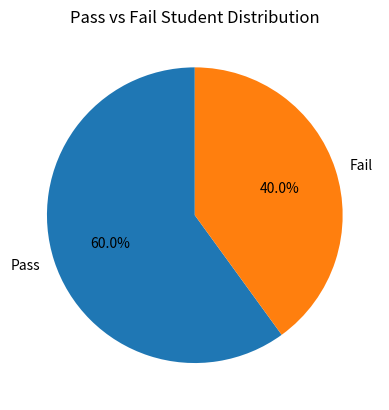

Python code for this plot:
#8. Pie Chart with Conditional Data 
'''Scenario: 
scores = np.array([40, 60, 80, 30, 90]) 
Task: 
● Categorize into: 
○ Pass (>50) 
○ Fail (<=50) 
● Count using NumPy/Pandas 
● Plot pie chart for Pass vs Fail
'''
import numpy as np
import pandas as pd
import matplotlib.pyplot as plt

# Step 1: Student scores
scores = np.array([40, 60, 80, 30, 90])

# Step 2: Categorize Pass and Fail
pass_count = np.sum(scores > 50)
fail_count = np.sum(scores <= 50)

# Step 3: Create categories
categories = ["Pass", "Fail"]

# Step 4: Store counts
counts = [pass_count, fail_count]

# Step 5: Print results
print("Pass Students:", pass_count)
print("Fail Students:", fail_count)

# Step 6: Create DataFrame
df = pd.DataFrame({
    "Category": categories,
    "Count": counts
})

print("\nPass and Fail Data:")
print(df)

# Step 7: Create pie chart
plt.pie(
    counts,
    labels=categories,
    autopct="%1.1f%%",
    startangle=90
)

# Step 8: Add title
plt.title("Pass vs Fail Student Distribution")

# Step 9: Display chart
plt.show()
